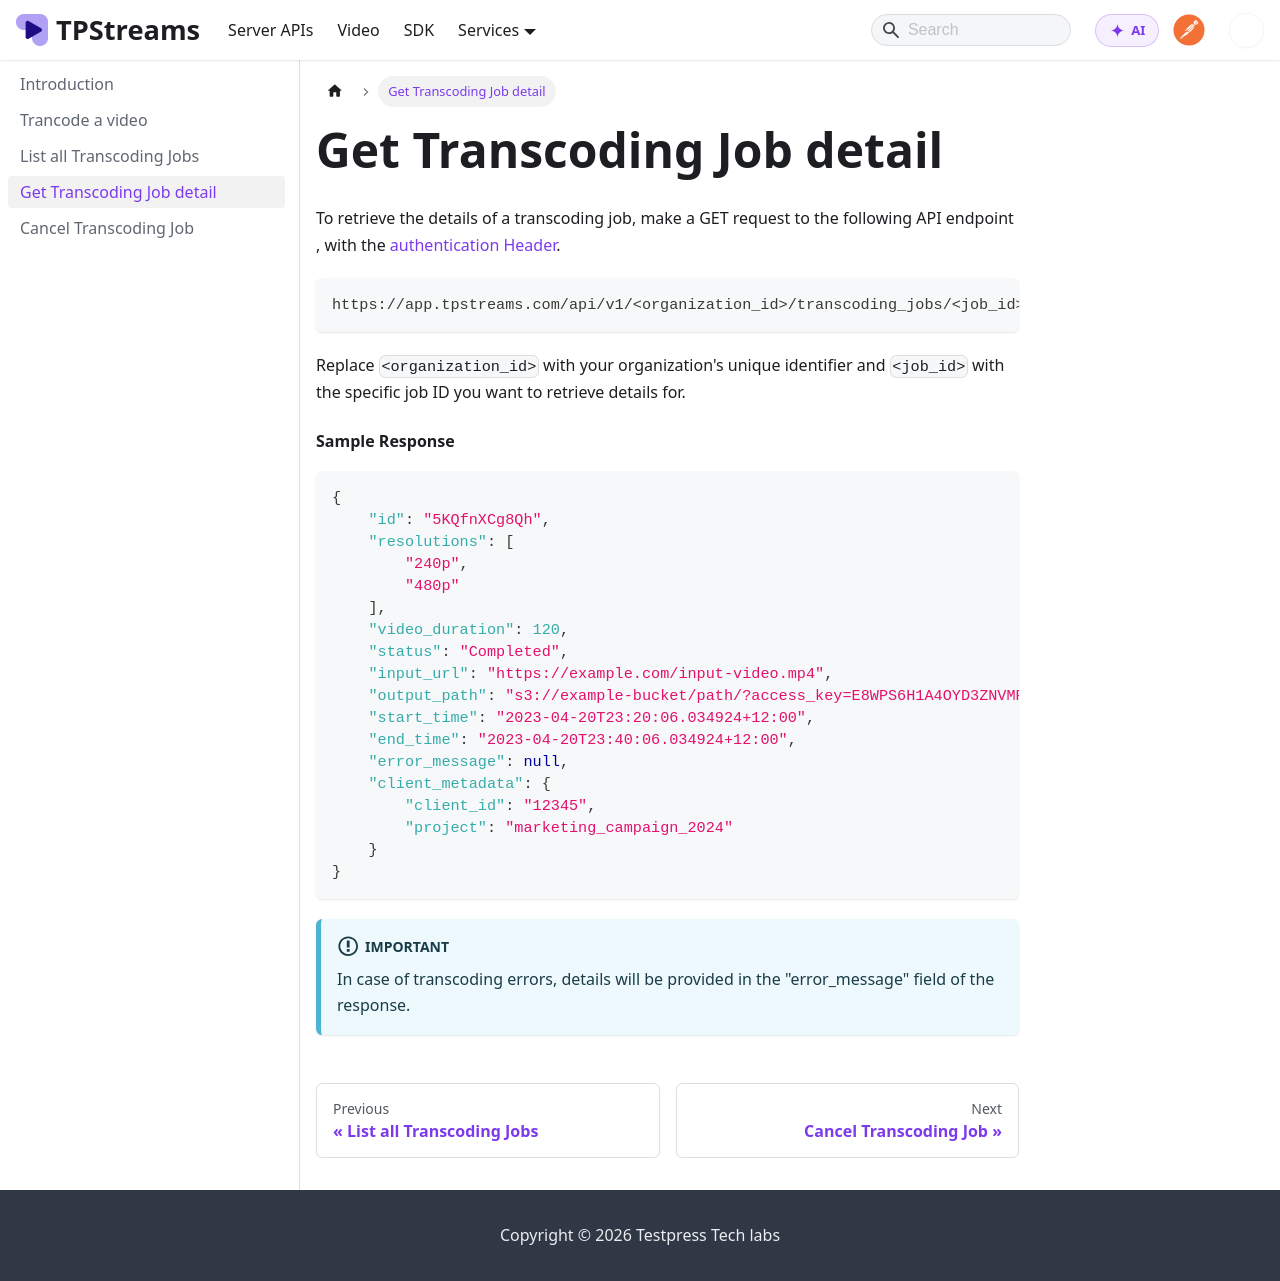

repository: testpress/streams-docs · page: docs/transcoding-service/get-transcoding-job-details/index.html · generator: docusaurus

---
sidebar_position: 4
---
# Get Transcoding Job detail

To retrieve the details of a transcoding job, make a GET request to the following API endpoint , with the [authentication Header](../server-api/authentication.md).

```base
https://app.tpstreams.com/api/v1/<organization_id>/transcoding_jobs/<job_id>/
```

Replace `<organization_id>` with your organization's unique identifier and `<job_id>` with the specific job ID you want to retrieve details for.

#### Sample Response

```json
{
    "id": "5KQfnXCg8Qh",
    "resolutions": [
        "240p",
        "480p"
    ],
    "video_duration": 120,
    "status": "Completed",
    "input_url": "https://example.com/input-video.mp4",
    "output_path": "s3://example-bucket/path/?access_key=E8WPS6H1A4OYD3ZNVMR&secret_key=N1dYpS2cTk5AeH6jWf8TgBh9Ji0MkL1N2O3P",
    "start_time": "2023-04-20T23:20:06.034924+12:00",
    "end_time": "2023-04-20T23:40:06.034924+12:00",
    "error_message": null,
    "client_metadata": {
        "client_id": "12345",
        "project": "marketing_campaign_2024"
    }
}
```
:::important
In case of transcoding errors, details will be provided in the "error_message" field of the response.
:::
